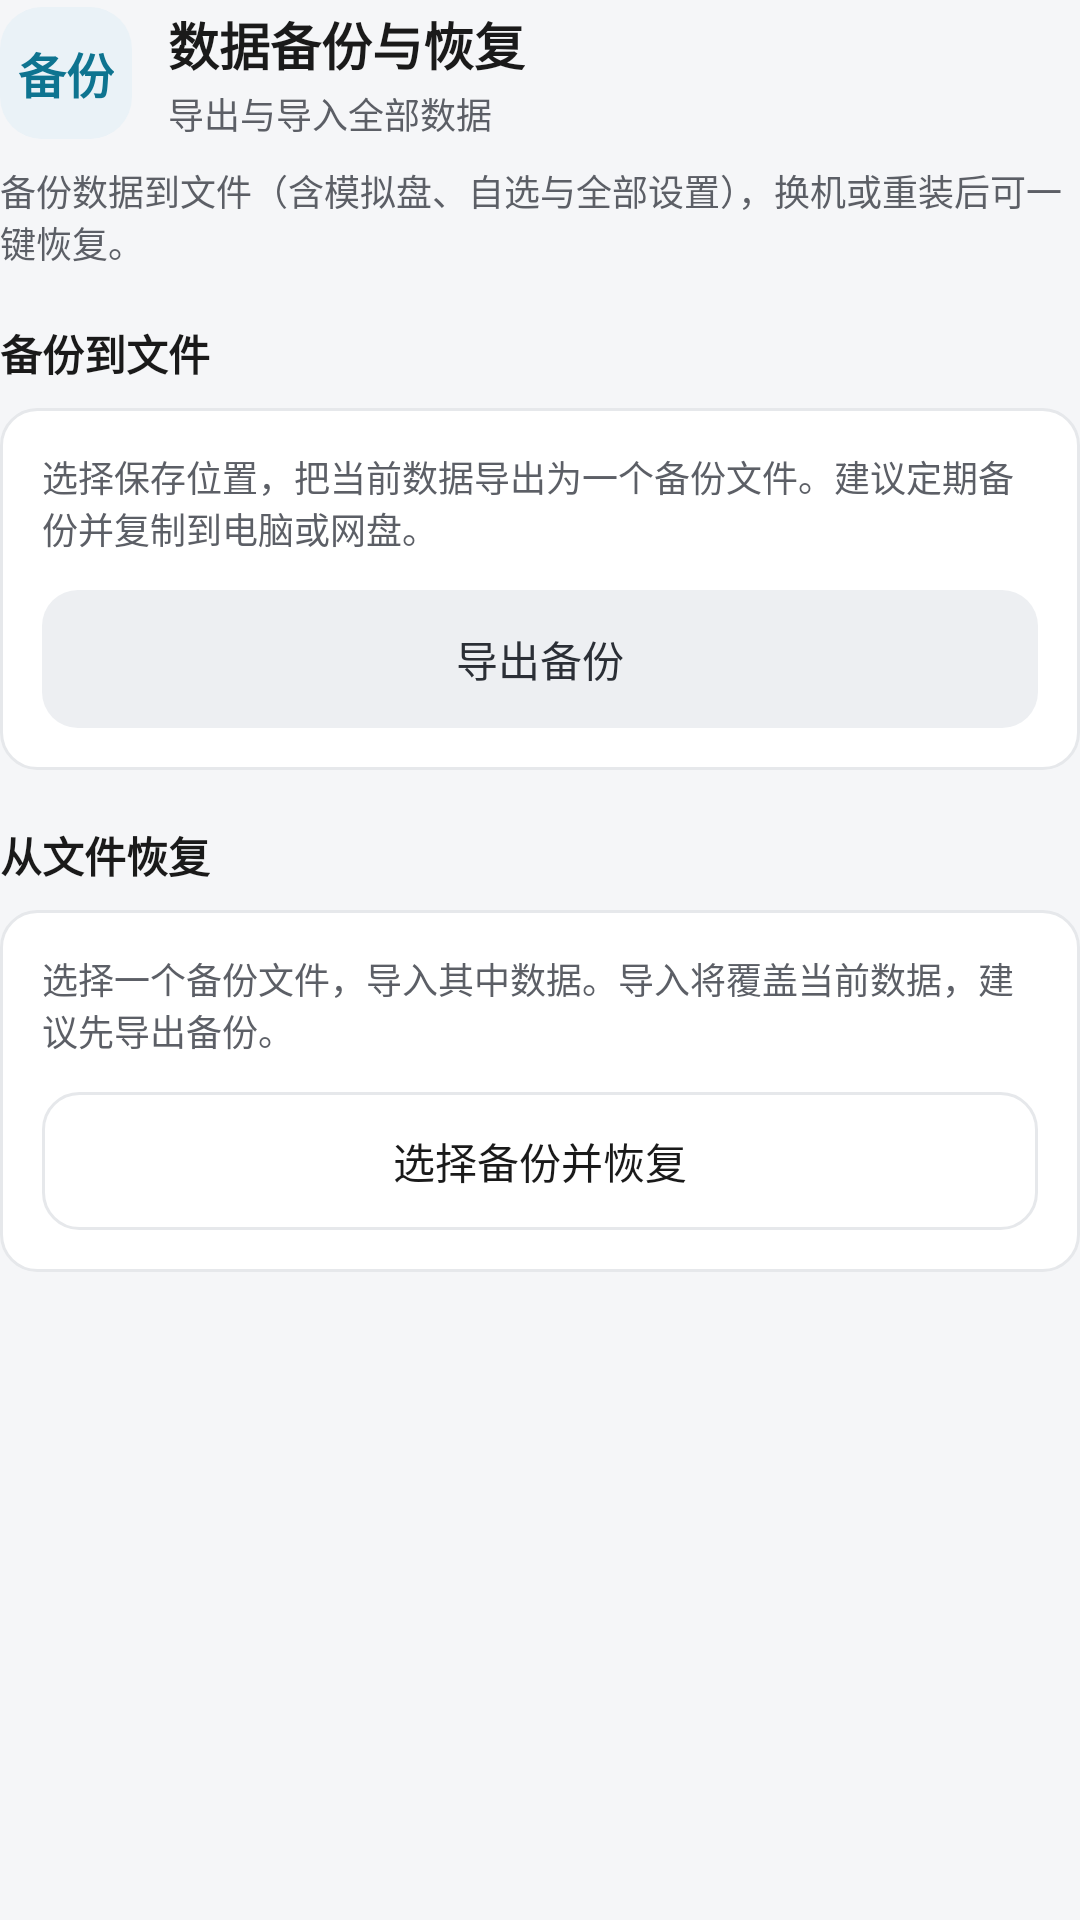

Android layout source for this screen:
<!-- AndroidManifest.xml: application theme Theme.QuantApp -->
<!-- res/layout/dialog_settings_backup.xml -->
<?xml version="1.0" encoding="utf-8"?>
<ScrollView xmlns:android="http://schemas.android.com/apk/res/android"
    android:layout_width="match_parent" android:layout_height="wrap_content">

    <LinearLayout android:layout_width="match_parent" android:layout_height="wrap_content"
        android:orientation="vertical" android:paddingTop="2dp" android:paddingBottom="4dp">

        
        <LinearLayout android:layout_width="match_parent" android:layout_height="wrap_content"
            android:orientation="horizontal" android:gravity="center_vertical">
            <LinearLayout android:layout_width="44dp" android:layout_height="44dp"
                android:gravity="center" android:background="@drawable/bg_dialog_icon"
                android:backgroundTint="@color/set_tint_backup">
                <TextView android:layout_width="wrap_content" android:layout_height="wrap_content"
                    android:text="备份" android:textSize="16sp" android:textStyle="bold"
                    android:textColor="@color/set_backup" />
            </LinearLayout>
            <LinearLayout android:layout_width="0dp" android:layout_height="wrap_content"
                android:layout_weight="1" android:layout_marginStart="12dp"
                android:orientation="vertical">
                <TextView android:layout_width="wrap_content" android:layout_height="wrap_content"
                    android:text="数据备份与恢复" android:textSize="17sp" android:textStyle="bold"
                    android:textColor="@color/text_primary" />
                <TextView android:layout_width="wrap_content" android:layout_height="wrap_content"
                    android:layout_marginTop="2dp" android:textSize="12sp"
                    android:textColor="@color/text_secondary"
                    android:text="导出与导入全部数据" />
            </LinearLayout>
        </LinearLayout>
        <TextView android:layout_width="match_parent" android:layout_height="wrap_content"
            android:layout_marginTop="8dp" android:textSize="12sp"
            android:textColor="@color/text_secondary"
            android:text="备份数据到文件（含模拟盘、自选与全部设置），换机或重装后可一键恢复。" />

        
        <TextView android:layout_width="wrap_content" android:layout_height="wrap_content"
            android:layout_marginTop="18dp" android:text="备份到文件" android:textSize="14sp"
            android:textStyle="bold" android:textColor="@color/text_primary" />
        <LinearLayout android:layout_width="match_parent" android:layout_height="wrap_content"
            android:orientation="vertical" android:layout_marginTop="8dp"
            android:padding="14dp" android:background="@drawable/bg_card">
            <TextView android:layout_width="match_parent" android:layout_height="wrap_content"
                android:textSize="12sp" android:textColor="@color/text_secondary"
                android:text="选择保存位置，把当前数据导出为一个备份文件。建议定期备份并复制到电脑或网盘。" />
            <Button android:id="@+id/btn_backup_export"
                android:layout_width="match_parent" android:layout_height="46dp"
                android:layout_marginTop="12dp" android:text="导出备份"
                android:background="@drawable/bg_btn_primary"
                android:textColor="?attr/dialogActionOnPrimary" android:textSize="14sp"
                android:stateListAnimator="@null" />
        </LinearLayout>

        
        <TextView android:layout_width="wrap_content" android:layout_height="wrap_content"
            android:layout_marginTop="18dp" android:text="从文件恢复" android:textSize="14sp"
            android:textStyle="bold" android:textColor="@color/text_primary" />
        <LinearLayout android:layout_width="match_parent" android:layout_height="wrap_content"
            android:orientation="vertical" android:layout_marginTop="8dp"
            android:padding="14dp" android:background="@drawable/bg_card">
            <TextView android:layout_width="match_parent" android:layout_height="wrap_content"
                android:textSize="12sp" android:textColor="@color/text_secondary"
                android:text="选择一个备份文件，导入其中数据。导入将覆盖当前数据，建议先导出备份。" />
            <Button android:id="@+id/btn_backup_import"
                android:layout_width="match_parent" android:layout_height="46dp"
                android:layout_marginTop="12dp" android:text="选择备份并恢复"
                android:background="@drawable/bg_btn_dialog_secondary"
                android:textColor="?attr/dialogActionOnSecondary" android:textSize="14sp"
                android:stateListAnimator="@null" />
        </LinearLayout>

        
        <TextView android:id="@+id/tv_backup_status" android:layout_width="match_parent"
            android:layout_height="wrap_content" android:layout_marginTop="8dp"
            android:textSize="12sp" android:textColor="@color/text_secondary" />
    </LinearLayout>
</ScrollView>
<!-- resources referenced by this layout -->
<resources>
  <color name="set_backup">#0E7490</color>
  <color name="set_tint_backup">#EAF2F7</color>
  <color name="text_primary">#1A1A1A</color>
  <color name="text_secondary">#5C5F66</color>
  <!-- drawable bg_btn_dialog_secondary (drawable) -->
  <?xml version="1.0" encoding="utf-8"?>
  <selector xmlns:android="http://schemas.android.com/apk/res/android">
      <item android:state_enabled="false">
          <shape android:shape="rectangle">
              <solid android:color="@color/text_disabled" />
              <corners android:radius="12dp" />
          </shape>
      </item>
      <item android:state_pressed="true">
          <shape android:shape="rectangle">
              <solid android:color="?attr/dialogActionSecondaryBgPressed" />
              <corners android:radius="12dp" />
          </shape>
      </item>
      <item>
          <shape android:shape="rectangle">
              <solid android:color="?attr/dialogActionSecondaryBg" />
              <corners android:radius="12dp" />
              <stroke android:width="1dp" android:color="@color/divider" />
          </shape>
      </item>
  </selector>
  <!-- drawable bg_btn_primary (drawable) -->
  <?xml version="1.0" encoding="utf-8"?>
  <selector xmlns:android="http://schemas.android.com/apk/res/android">
      <item android:state_enabled="false">
          <shape android:shape="rectangle">
              <solid android:color="@color/text_disabled" />
              <corners android:radius="12dp" />
          </shape>
      </item>
      <item android:state_pressed="true">
          <shape android:shape="rectangle">
              <solid android:color="?attr/brandPressed" />
              <corners android:radius="12dp" />
          </shape>
      </item>
      <item>
          <shape android:shape="rectangle">
              <solid android:color="?attr/brand" />
              <corners android:radius="12dp" />
          </shape>
      </item>
  </selector>
  <!-- drawable bg_card (drawable) -->
  <?xml version="1.0" encoding="utf-8"?>
  <shape xmlns:android="http://schemas.android.com/apk/res/android" android:shape="rectangle">
      <solid android:color="@color/card_bg" />
      <corners android:radius="12dp" />
      <stroke android:width="1dp" android:color="@color/divider" />
  </shape>
  <!-- drawable bg_dialog_icon (drawable) -->
  <?xml version="1.0" encoding="utf-8"?>
  <shape xmlns:android="http://schemas.android.com/apk/res/android" android:shape="rectangle">
      <solid android:color="#FFFFFF" />
      <corners android:radius="14dp" />
  </shape>
  <color name="text_disabled">#B3B8BF</color>
  <color name="divider">#E6E8EB</color>
  <color name="card_bg">#FFFFFF</color>
  <color name="brand">#EDEFF2</color>
  <color name="brand_dark">#D8DCE2</color>
  <color name="on_brand">#2B2F36</color>
  <color name="bg">#F5F6F8</color>
  <color name="brand_pressed">#D8DCE2</color>
  <color name="input_focus_border">#9AA2AC</color>
  <color name="input_active_bg">#F4F5F7</color>
  <color name="nav_active">#2B2F36</color>
  <color name="seg_active_text">#2B2F36</color>
  <color name="seg_active_bg">#FFFFFF</color>
  <color name="seg_bg">#F0F1F3</color>
</resources>
